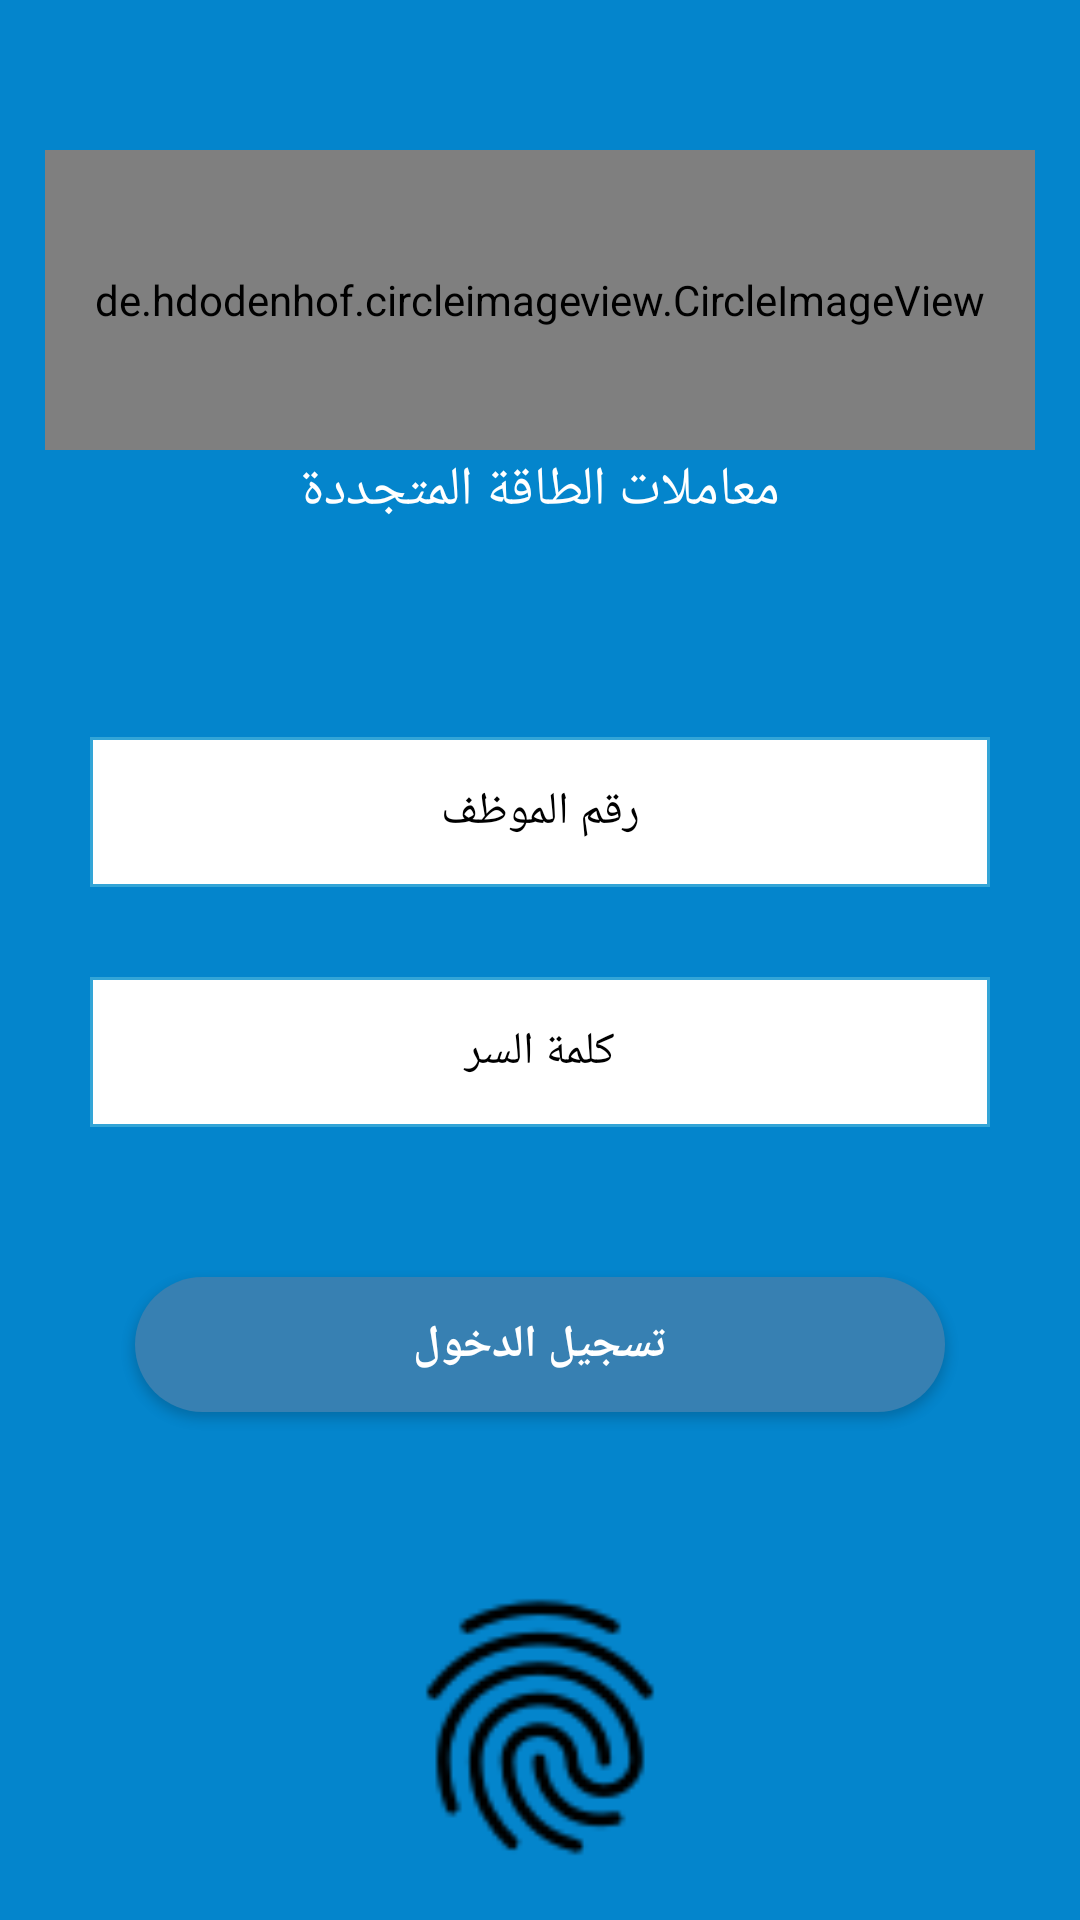

Here is an Android app screen rendered from its layout file. Give the layout XML and the strings, colors and styles it references.
<!-- AndroidManifest.xml: application theme AppTheme -->
<!-- res/layout/activity_login.xml -->
<?xml version="1.0" encoding="utf-8"?>
<RelativeLayout xmlns:android="http://schemas.android.com/apk/res/android"
    xmlns:app="http://schemas.android.com/apk/res-auto"
    xmlns:tools="http://schemas.android.com/tools"
    android:layout_width="match_parent"
    android:layout_height="match_parent"
    android:background="@color/colorPrimary"
    tools:context=".LoginActvity">

    <de.hdodenhof.circleimageview.CircleImageView
        android:layout_width="match_parent"
        android:layout_centerHorizontal="true"
        android:layout_marginLeft="15dp"
        android:layout_marginRight="15dp"
        android:layout_marginTop="50dp"
        android:layout_alignParentTop="true"
        android:id="@+id/im"
        android:src="@drawable/logo3"
        android:layout_height="100dp"/>
    <TextView
        android:layout_width="match_parent"
        android:layout_height="wrap_content"
        android:layout_below="@id/im"
        android:id="@+id/logo_text"
        android:text="معاملات الطاقة المتجددة"
        android:gravity="center"
        android:textColor="#ffffff"
        android:layout_marginTop="1dp"
       android:textSize="18dp"
        android:fontFamily="@font/ad_font"/>
    <ScrollView
        android:layout_width="match_parent"
        android:layout_height="wrap_content"
        android:layout_below="@id/logo_text">

        <RelativeLayout
            android:layout_width="match_parent"
            android:layout_height="wrap_content">

            <EditText
                android:id="@+id/id"
                android:layout_width="match_parent"
                android:layout_height="50dp"
                android:layout_marginTop="70dp"
                android:layout_marginLeft="30dp"
                android:layout_marginRight="30dp"
                android:ellipsize="start"
                android:ems="10"
                android:hint="رقم الموظف"
                android:inputType="textPersonName"
                android:textSize="15dp"
                android:drawableRight="@drawable/user2"
                android:textColor="#000000"
                android:gravity="center"
                android:fontFamily="@font/ad_font"
                android:background="@drawable/borderstyle"
                android:textColorHint="#000000"
                android:text=""/>

            <EditText
                android:id="@+id/pass"
                android:layout_width="match_parent"
                android:layout_height="50dp"
                android:layout_below="@+id/id"
                android:background="@drawable/borderstyle"
                android:ellipsize="start"
                android:ems="10"
                android:layout_marginTop="30dp"
                android:layout_marginBottom="10dp"
                android:textSize="15dp"
                android:layout_marginLeft="30dp"
                android:layout_marginRight="30dp"
                android:hint="كلمة السر"
                android:fontFamily="@font/ad_font"
                android:inputType="textPassword"
                android:textColor="#000000"
                android:gravity="center"
                android:textColorHint="#000000"
                android:drawableRight="@drawable/pass"/>

            <LinearLayout
                android:id="@+id/btnLay"
                android:layout_width="match_parent"
                android:layout_below="@+id/pass"
                android:layout_marginLeft="15dp"
                android:orientation="vertical"
                android:weightSum="2"
                android:layout_marginRight="15dp"
                android:layout_marginTop="10dp"
                android:layout_height="wrap_content">

                <Button
                    android:id="@+id/login"
                    android:layout_width="match_parent"
                    android:layout_height="45dp"
                    android:text="تسجيل الدخول"
                    android:layout_gravity="center"
                    android:layout_weight="1"
                    android:textStyle="bold"
                    android:layout_marginTop="30dp"
                    android:layout_marginBottom="25dp"
                    android:layout_marginLeft="30dp"
                    android:layout_marginRight="30dp"
                    android:fontFamily="@font/ad_font"
                    android:textColor="#ffffff"
                    android:textSize="15dp"
                    android:background="@drawable/shape2"/>



            </LinearLayout>

            <ImageView
                android:id="@+id/imageView4"
                android:layout_width="100dp"
                android:layout_height="100dp"
                app:srcCompat="@drawable/fingerprint"
                android:layout_below="@id/btnLay"
                android:layout_centerHorizontal="true"
                android:textSize="18dp"
                android:textColor="#fff"
                android:textStyle="bold"
                android:layout_marginTop="30dp"
                android:onClick="fingerprint"
                />
        </RelativeLayout>
    </ScrollView>

</RelativeLayout>
<!-- resources referenced by this layout -->
<resources>
  <color name="colorPrimary">#0485CC</color>
  <!-- drawable borderstyle (drawable-v24) -->
  <?xml version="1.0" encoding="utf-8"?>
  <shape xmlns:android="http://schemas.android.com/apk/res/android"
      android:shape="rectangle" >
  
      
      <solid
          android:color="#ffffff" >
      </solid>
  
      
      <stroke
          android:width="1dp"
          android:color="#33a5d7" >
      </stroke>
  
      
      <corners
          android:radius="0dp"   >
      </corners>
  
  </shape>
  <!-- drawable fingerprint: png bitmap (drawable, 2155 bytes) -->
  <!-- drawable shape2 (drawable) -->
  <?xml version="1.0" encoding="utf-8"?>
  <shape xmlns:android="http://schemas.android.com/apk/res/android">
          <solid android:width="5dp"
              android:color="#3780b2"/>
  <corners android:radius="25dp" />
  
  </shape>
  <style name="AppTheme" parent="Theme.AppCompat.Light.NoActionBar">
          
          <item name="colorPrimary">@color/colorPrimary</item>
          <item name="colorPrimaryDark">@color/colorPrimaryDark</item>
          <item name="colorAccent">@color/colorAccent</item>
          
          <item name="android:statusBarColor" tools:targetApi="l">?attr/colorPrimaryVariant</item>
          
      </style>
  <color name="colorPrimaryDark">#0485CC</color>
  <color name="colorAccent">#0485CC</color>
</resources>
